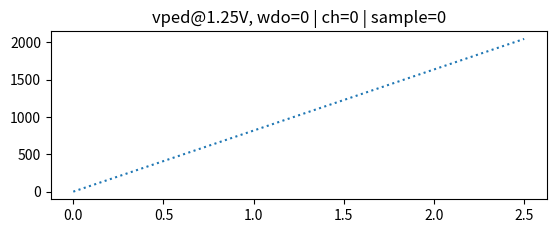

Write Python code to recreate this figure. (Note: this script raises an exception after producing the figure.)
#!/usr/bin/env python
############################################################################
# Author: Anthony
# Date:10/3/18
#
# Plot the recovered data_1_25
###########################################################################

# Libraries
import sys
import matplotlib.pyplot as plt
import numpy as np
from scipy.interpolate import interp1d

def data_of_file(file, data_list):
    print("file: "+file)
    f = open(file, "rb")
    start_code = list()
    header_vped = list()
    header_window = list()
    end_code = list()
    for k in range(0,11):
        window = list()
        for i in range(0,512):
            start_code.append(f.read(2))
            header_vped.append(int.from_bytes(f.read(1), byteorder='little', signed=False)*0.25)
            header_window.append(int.from_bytes(f.read(2), byteorder='little', signed=False))
            channel = list()
            for j in range(0,16):
                sample = list()
                for m in range(0,32):
                    sample.append(int.from_bytes(f.read(2), byteorder='little', signed=False))
                channel.append(sample)
            window.append(channel)
            end_code.append(f.read(2))
        data_list.append(window)
    f.close()
    general_flag=True
    flag=True
    for tmp in start_code:
        if(str(tmp.hex()) != "55aa"):
            #print("  - problem start code="+str(tmp.hex()))
            general_flag=False
            flag=False
    if(flag):
        print("  - start code are ok!")
    else:
        print("  - start code failed!")
    flag=True
    for i in range(0,11):
        vped = i*0.25
        for j in range(0,512):
            if(header_vped[i*512 + j] != vped):
                #print("  - problem header vped="+str(header_vped[i*512 + j])+" | vped="+str(vped))
                general_flag=False
                flag=False
    if(flag):
        print("  - header vped are ok!")
    else:
        print("  - header vped failed!")
    flag=True
    for i in range(0,11):
        for j in range(0,512):
            if(header_window[i*512 + j] != j):
                print("  - problem header window="+str(header_window[i*512 + j])+" | window="+str(j))
                general_flag=False
                flag=False
    if(flag):
        print("  - header window are ok!")
    else:
        print("  - header window failed!")
    flag=True
    for tmp in end_code:
        if(str(tmp.hex()) != "33cc"):
            print("  - problem end code="+str(tmp.hex()))
            general_flag=False
            flag=False
    if(flag):
        print("  - end code are ok!")
    else:
        print("  - end code failed!")
    if(general_flag == False):
        sys.exit()

window = 0
channel = 0
sample = 0
x = np.linspace(0,2.5,11)
degree = 2
range_min = 3
range_max = 9

data_file = list()
y = list()
ax_1_25 = plt.subplot(2,1,1)
ax_1_25.set_title("vped@1.25V, wdo="+str(window)+" | ch="+str(channel)+" | sample="+str(sample))
y_ideal = np.linspace(0,2047,11)
ax_1_25.plot(x, y_ideal, ':', label='data ideal')
file_name = "recovered_data_1_25.bin"
data_of_file(file_name, data_file)
for j in range(0,11):
    y.append(data_file[j][window][channel][sample])
ax_1_25.plot(x, y, label=('data real'))

y_diff = y-y_ideal
ax_diff = plt.subplot(2,1,2)
ax_diff.plot(x, y_diff, ':', label='difference real')
p = np.polyfit(x[range_min:range_max], y_diff[range_min:range_max], degree+1)
f = np.poly1d(p)
ax_diff.plot(x, f(x), label="difference fit: degree="+str(degree))

y_corrected = y-f(x)
ax_1_25.plot(x, y_corrected, label=('data corrected'))
ax_diff.plot(x, y_corrected-y_ideal, label=('difference corrected'))

ax_1_25.grid(True)
ax_1_25.legend()
ax_diff.grid(True)
ax_diff.legend()
plt.show()
